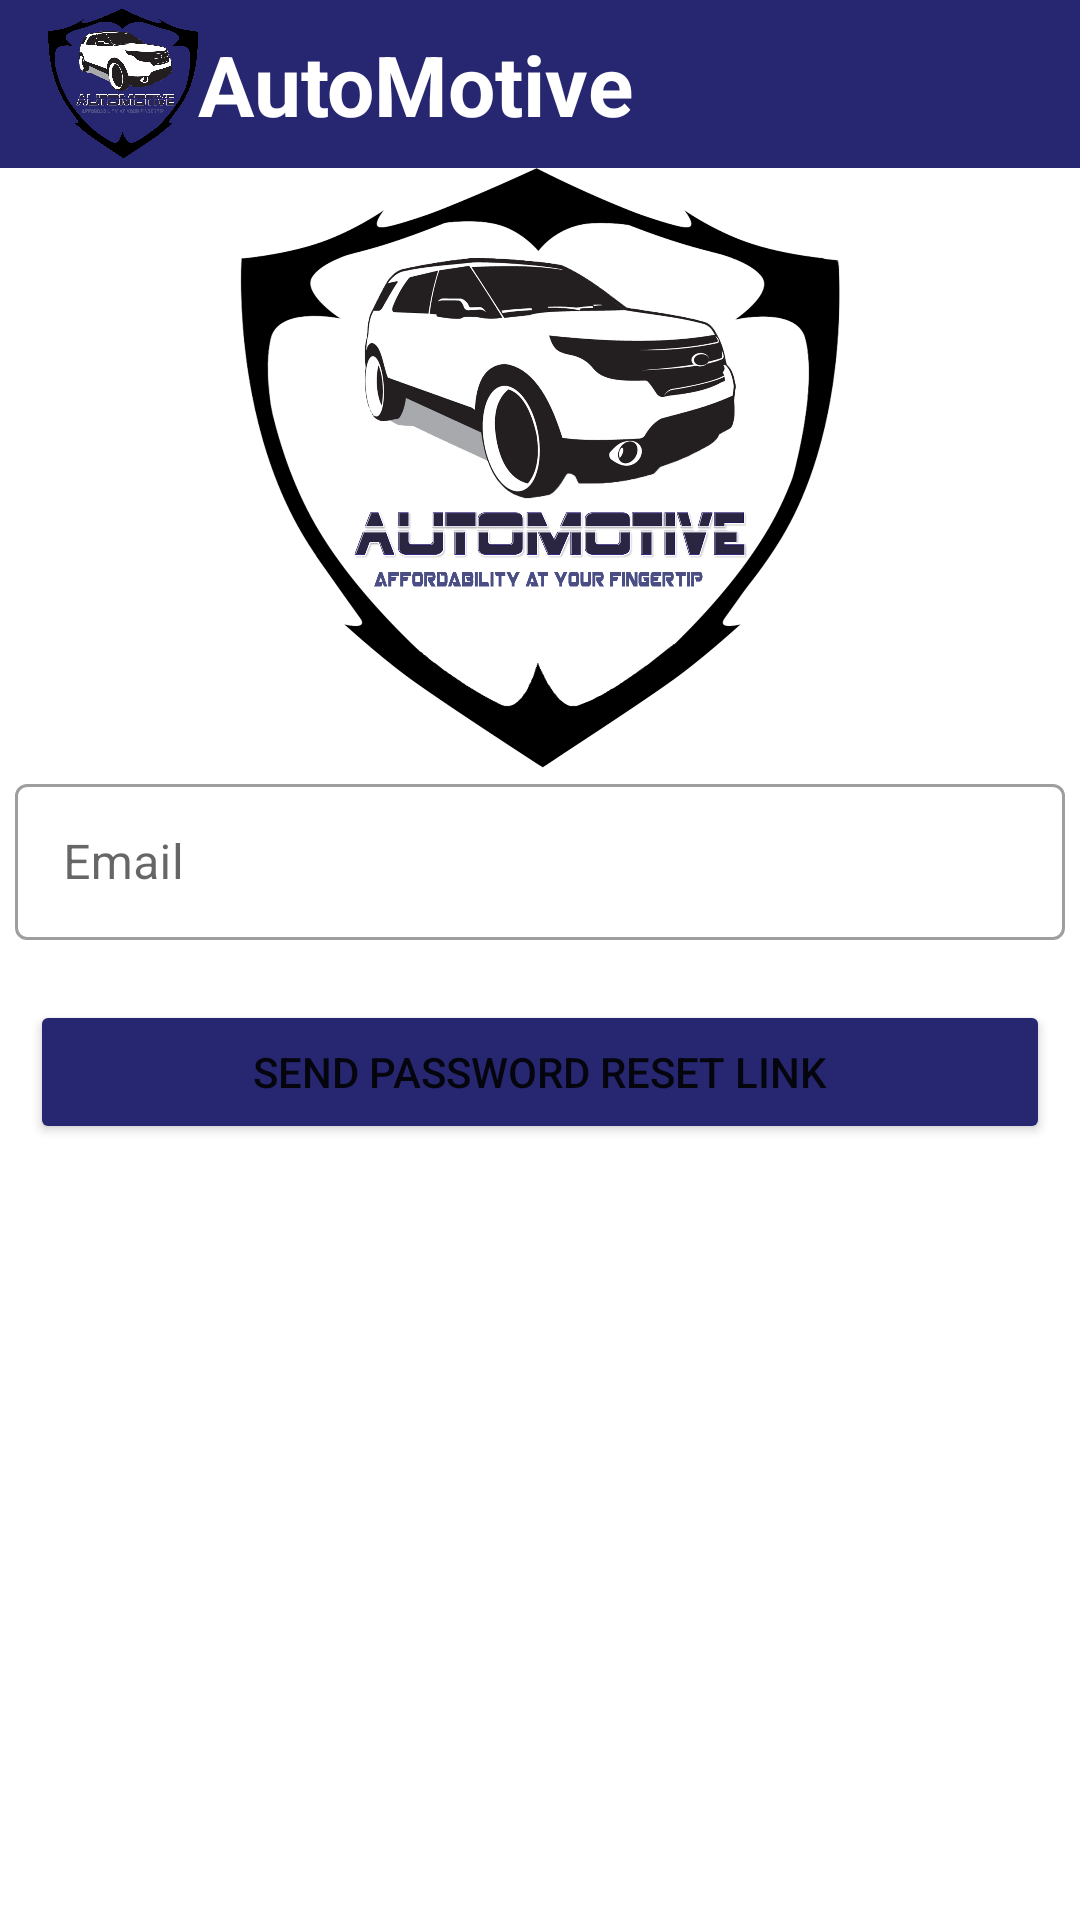

Layout XML and referenced resources for this Android screen:
<!-- AndroidManifest.xml: application theme Theme.AutomobileStore -->
<!-- res/layout/activity_forgot_password.xml -->
<?xml version="1.0" encoding="utf-8"?>
<LinearLayout xmlns:android="http://schemas.android.com/apk/res/android"
    xmlns:app="http://schemas.android.com/apk/res-auto"
    xmlns:tools="http://schemas.android.com/tools"
    android:layout_width="match_parent"
    android:layout_height="match_parent"
    android:orientation="vertical"
    tools:context=".Activity.ForgotPassword">

    <androidx.appcompat.widget.Toolbar
        android:id="@+id/toolbar"
        android:layout_width="match_parent"
        android:layout_height="?attr/actionBarSize"
        android:layout_alignParentTop="true"
        android:background="#272670 ">

        <ImageView
            android:layout_width="50dp"
            android:layout_height="55dp"
            android:src="@drawable/logo" />

        <TextView
            android:layout_width="wrap_content"
            android:layout_height="wrap_content"
            android:layout_marginLeft="5dp"
            android:text="AutoMotive"
            android:textColor="#ffffff"
            android:textSize="28sp"
            android:textStyle="bold" />

    </androidx.appcompat.widget.Toolbar>

    <ImageView
        android:id="@+id/imageView"
        android:layout_width="match_parent"
        android:layout_height="200dp"
        app:srcCompat="@drawable/logo" />

    <com.google.android.material.textfield.TextInputLayout
        android:id="@+id/resetemail"
        style="@style/Widget.MaterialComponents.TextInputLayout.OutlinedBox"
        android:layout_width="match_parent"
        android:layout_height="wrap_content"

        android:hint="Email">

        <com.google.android.material.textfield.TextInputEditText
            android:layout_width="match_parent"
            android:layout_height="52dp"
            android:layout_marginLeft="5dp"
            android:layout_marginTop="8dp"
            android:layout_marginRight="5dp" />

        <Button
            android:id="@+id/resetpassword"
            android:layout_width="match_parent"
            android:layout_height="wrap_content"
            android:layout_gravity="center"
            android:layout_marginLeft="10dp"
            android:layout_marginTop="20dp"
            android:layout_marginRight="10dp"

            android:backgroundTint="#272670"
            android:singleLine="true"
            android:text="Send Password Reset Link" />
    </com.google.android.material.textfield.TextInputLayout>
</LinearLayout>
<!-- resources referenced by this layout -->
<resources>
  <!-- drawable logo: png bitmap (drawable, 677515 bytes) -->
  <style name="Theme.AutomobileStore" parent="Theme.MaterialComponents.Light.NoActionBar">
  
          
          <item name="colorPrimary">#272670</item>
          <item name="colorPrimaryDark">@color/colorPrimaryDark</item>
          <item name="colorAccent">#707B7E</item>
      </style>
  <color name="colorPrimaryDark">#29a4d1</color>
</resources>
